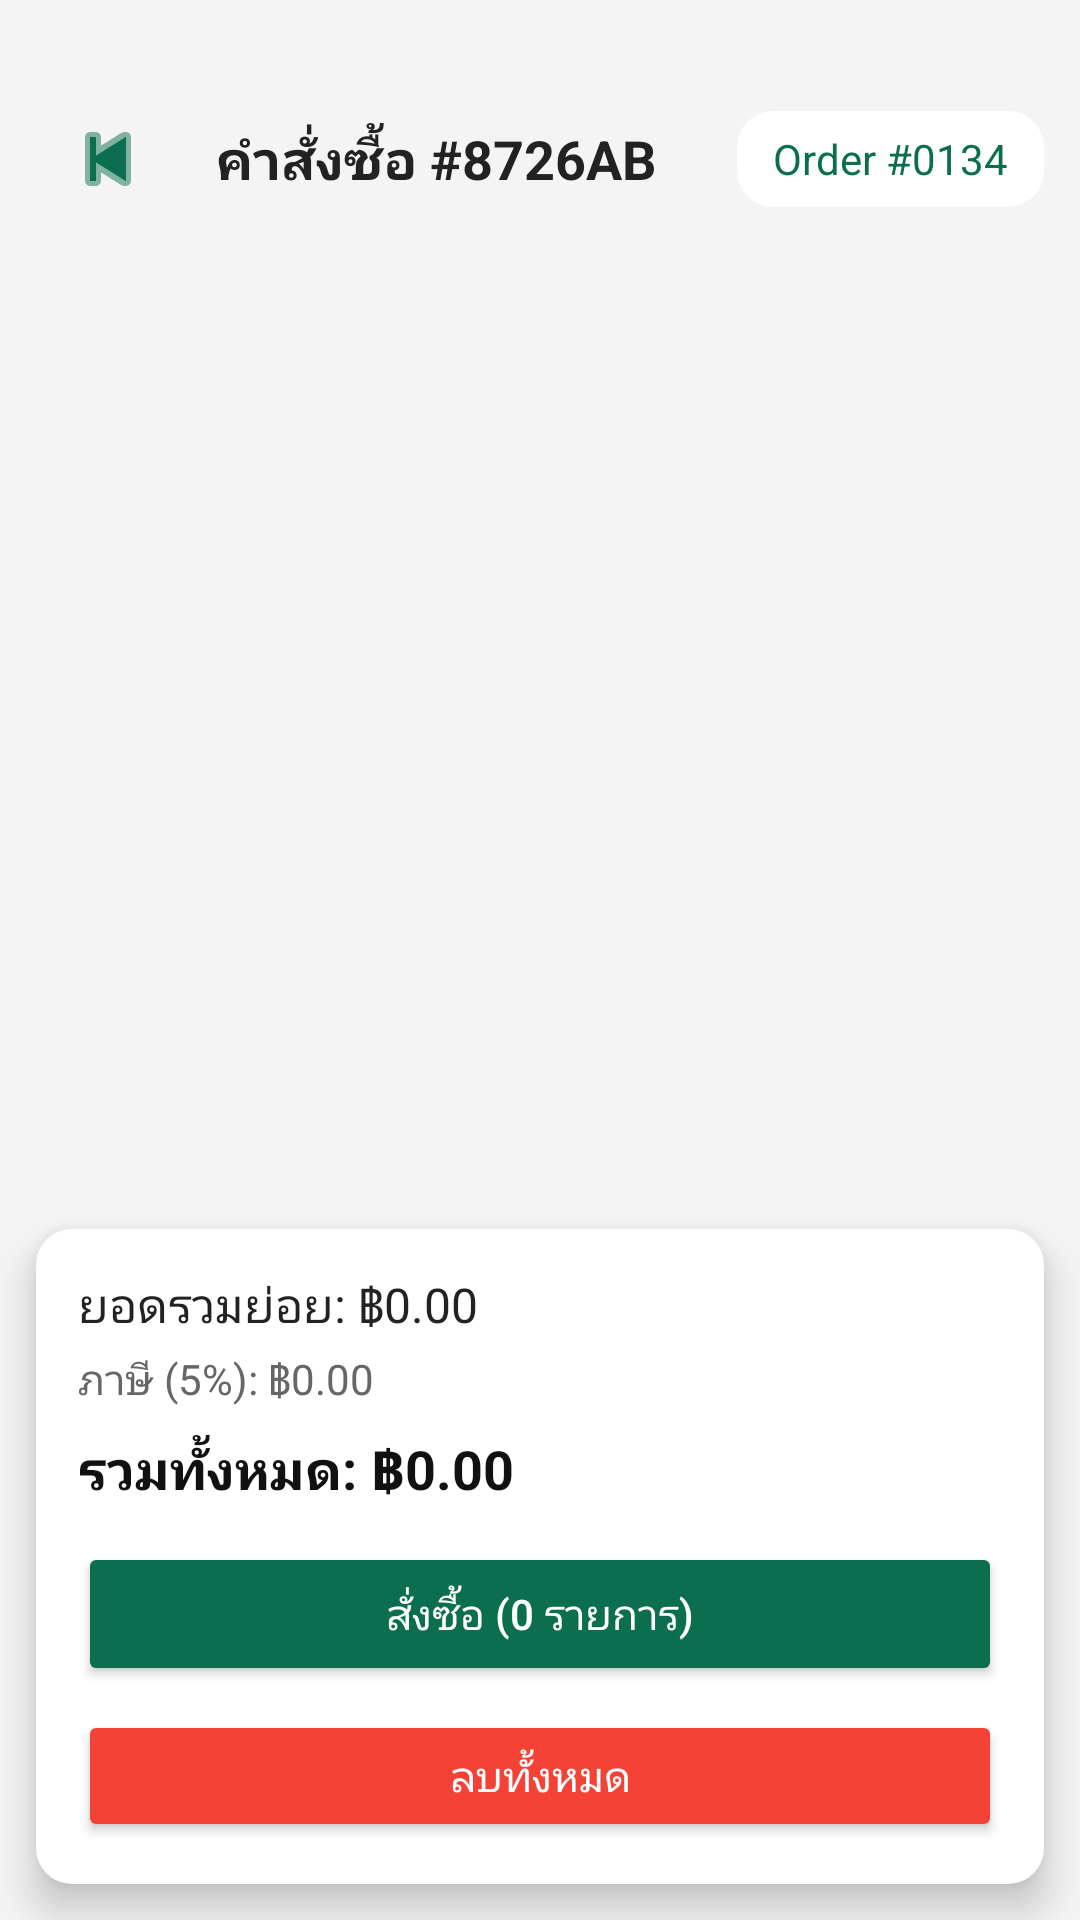

Android layout source for this screen:
<!-- AndroidManifest.xml: application theme Theme.Flyfood -->
<!-- res/layout/activity_cart.xml -->
<?xml version="1.0" encoding="utf-8"?>
<androidx.constraintlayout.widget.ConstraintLayout xmlns:android="http://schemas.android.com/apk/res/android"
    xmlns:app="http://schemas.android.com/apk/res-auto"
    android:layout_width="match_parent"
    android:layout_height="match_parent"
    android:background="#F4F4F4">


    <LinearLayout
        android:layout_marginTop="25dp"
        android:id="@+id/top_bar"
        android:layout_width="0dp"
        android:layout_height="56dp"
        android:orientation="horizontal"
        android:gravity="center_vertical"
        android:paddingStart="12dp"
        android:paddingEnd="12dp"
        app:layout_constraintTop_toTopOf="parent"
        app:layout_constraintStart_toStartOf="parent"
        app:layout_constraintEnd_toEndOf="parent">

        <ImageButton
            android:id="@+id/btn_back"
            android:layout_width="48dp"
            android:layout_height="48dp"
            android:background="?attr/selectableItemBackgroundBorderless"
            android:contentDescription="back"
            android:src="@android:drawable/ic_media_previous"
            app:tint="#0B6E4F" />

        <TextView
            android:id="@+id/order_number"
            android:layout_width="0dp"
            android:layout_height="wrap_content"
            android:layout_weight="1"
            android:layout_marginStart="12dp"
            android:text="คำสั่งซื้อ #8726AB"
            android:textStyle="bold"
            android:textSize="18sp"
            android:textColor="#222" />

        <TextView
            android:id="@+id/table_pill"
            android:layout_width="wrap_content"
            android:layout_height="32dp"
            android:gravity="center_vertical"
            android:paddingLeft="12dp"
            android:paddingRight="12dp"
            android:background="@drawable/card_bg"
            android:text="Order #0134"
            android:textColor="#0B6E4F"
            android:textSize="14sp" />


    </LinearLayout>


    <TextView
        android:id="@+id/empty_view"
        android:layout_width="wrap_content"
        android:layout_height="wrap_content"
        android:text="ไม่มีรายการในตะกร้า"
        android:textSize="16sp"
        android:textColor="#777"
        android:visibility="gone"
        app:layout_constraintTop_toBottomOf="@id/top_bar"
        app:layout_constraintBottom_toTopOf="@id/payment_card"
        app:layout_constraintStart_toStartOf="parent"
        app:layout_constraintEnd_toEndOf="parent"
        android:layout_marginTop="24dp" />


    <ListView
        android:id="@+id/cart_list"
        android:layout_width="0dp"
        android:layout_height="0dp"
        android:dividerHeight="8dp"
        android:paddingTop="8dp"
        android:paddingBottom="8dp"
        android:clipToPadding="false"
        app:layout_constraintTop_toBottomOf="@id/top_bar"
        app:layout_constraintBottom_toTopOf="@id/payment_card"
        app:layout_constraintStart_toStartOf="parent"
        app:layout_constraintEnd_toEndOf="parent" />


    <LinearLayout
        android:id="@+id/payment_card"
        android:layout_width="0dp"
        android:layout_height="wrap_content"
        android:orientation="vertical"
        android:padding="14dp"
        android:background="@drawable/card_bg"
        android:elevation="8dp"
        app:layout_constraintBottom_toBottomOf="parent"
        app:layout_constraintStart_toStartOf="parent"
        app:layout_constraintEnd_toEndOf="parent"
        android:layout_margin="12dp">

        <TextView
            android:id="@+id/subtotal_text"
            android:layout_width="match_parent"
            android:layout_height="wrap_content"
            android:text="ยอดรวมย่อย: ฿0.00"
            android:textSize="16sp"
            android:textColor="#222" />

        <TextView
            android:id="@+id/tax_text"
            android:layout_width="match_parent"
            android:layout_height="wrap_content"
            android:text="ภาษี (5%): ฿0.00"
            android:textSize="14sp"
            android:textColor="#666"
            android:layout_marginTop="4dp" />

        <TextView
            android:id="@+id/total_text"
            android:layout_width="match_parent"
            android:layout_height="wrap_content"
            android:text="รวมทั้งหมด: ฿0.00"
            android:textStyle="bold"
            android:textSize="18sp"
            android:textColor="#111"
            android:layout_marginTop="8dp" />

        <Button
            android:id="@+id/process_order_button"
            android:layout_width="match_parent"
            android:layout_height="48dp"
            android:text="สั่งซื้อ (0 รายการ)"
            android:layout_marginTop="12dp"
            android:backgroundTint="#0B6E4F"
            android:textColor="#FFFFFF"
            android:elevation="4dp" />

        <Button
            android:id="@+id/delete_order_button"
            android:layout_width="match_parent"
            android:layout_height="44dp"
            android:text="ลบทั้งหมด"
            android:layout_marginTop="8dp"
            android:backgroundTint="#F44336"
            android:textColor="#FFFFFF"
            android:elevation="2dp" />
    </LinearLayout>

</androidx.constraintlayout.widget.ConstraintLayout>
<!-- resources referenced by this layout -->
<resources>
  <!-- drawable card_bg (drawable) -->
  <?xml version="1.0" encoding="utf-8"?>
  <shape xmlns:android="http://schemas.android.com/apk/res/android"
      android:shape="rectangle">
      <solid android:color="#FFFFFF" />
      <corners android:radius="12dp" />
      <padding android:left="4dp" android:top="4dp" android:right="4dp" android:bottom="4dp" />
  </shape>
  <style name="Theme.Flyfood" parent="Base.Theme.Flyfood" />
  <style name="Base.Theme.Flyfood" parent="Theme.Material3.DayNight.NoActionBar">
          
          
      </style>
</resources>
